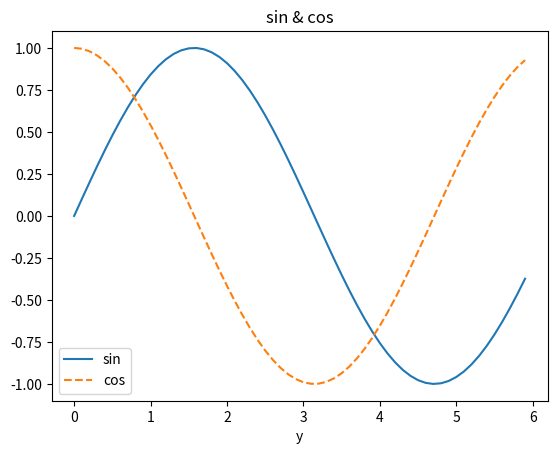

The script that saved this image:
import numpy as np
import matplotlib.pyplot as plt

# 生成数据
x = np.arange(0, 6, 0.1) # 以0.1为单位，生成0~6的数据
y1 = np.sin(x)
y2 = np.cos(x)

# 绘制图形
plt.plot(x, y1, label="sin")
plt.plot(x, y2, linestyle="--", label="cos")  # 用虚线绘制
plt.xlabel("x")  # x轴标签
plt.xlabel("y")  # y轴标签
plt.title("sin & cos")  # 标题
plt.legend()
plt.show()
